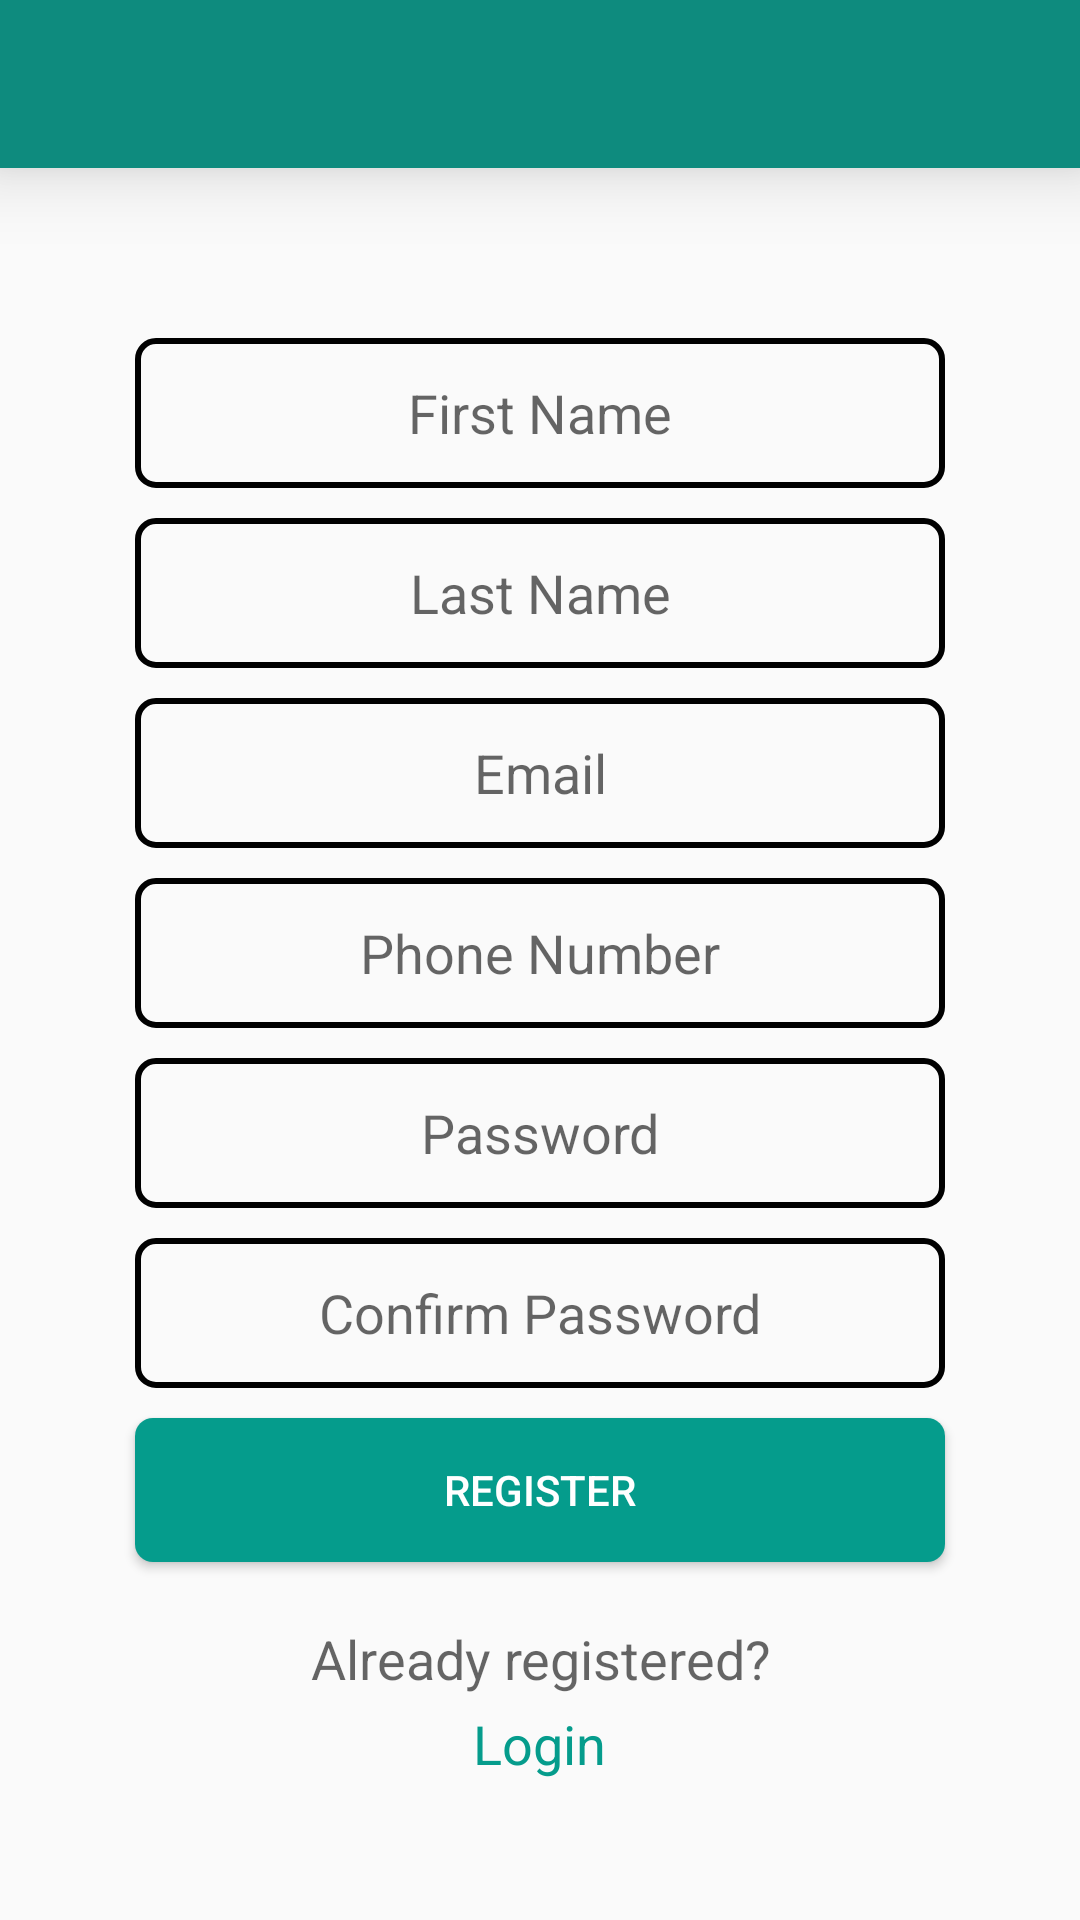

The Android layout XML behind this screen, and the referenced resources:
<!-- AndroidManifest.xml: application theme AppTheme -->
<!-- res/layout/activity_register.xml -->
<?xml version="1.0" encoding="utf-8"?>
<android.support.constraint.ConstraintLayout
    android:id="@+id/reg_l"
    xmlns:android="http://schemas.android.com/apk/res/android"
    xmlns:app="http://schemas.android.com/apk/res-auto"
    xmlns:tools="http://schemas.android.com/tools"
    android:layout_width="match_parent"
    android:layout_height="match_parent"
    tools:context=".user.RegisterActivity">

    <android.support.v7.widget.Toolbar
        android:id="@+id/reg_toolbar"
        android:layout_width="match_parent"
        android:layout_height="wrap_content"
        android:background="@color/colorPrimary"
        android:elevation="15dp" />

    <ProgressBar
        android:id="@+id/reg_pbar"
        android:layout_width="wrap_content"
        android:layout_height="wrap_content"
        android:background="@drawable/prog_box"
        android:minWidth="250dp"
        android:minHeight="100dp"
        app:layout_constraintBottom_toBottomOf="parent"
        app:layout_constraintEnd_toEndOf="@id/linearLayout"
        app:layout_constraintStart_toStartOf="@id/linearLayout"
        app:layout_constraintTop_toTopOf="parent"
        android:elevation="15dp"
        android:visibility="gone"/>

    <LinearLayout
        android:id="@+id/linearLayout"
        android:layout_width="match_parent"
        android:layout_height="wrap_content"
        android:orientation="vertical"
        app:layout_constraintBottom_toBottomOf="parent"
        app:layout_constraintTop_toBottomOf="@id/reg_toolbar">

        <EditText
            android:id="@+id/reg_firstname"
            android:layout_width="match_parent"
            android:layout_height="wrap_content"
            android:layout_gravity="center"
            android:layout_marginStart="@dimen/margin_side"
            android:layout_marginTop="@dimen/margin_top"
            android:layout_marginEnd="@dimen/margin_side"
            android:background="@drawable/input_box"
            android:elevation="8dp"
            android:hint="@string/first_name"
            android:textAlignment="center"
            android:textColor="@color/customTextColor" />

        <EditText
            android:id="@+id/reg_lastname"
            android:layout_width="match_parent"
            android:layout_height="wrap_content"
            android:layout_gravity="center"
            android:layout_marginStart="@dimen/margin_side"
            android:layout_marginTop="@dimen/margin_top"
            android:layout_marginEnd="@dimen/margin_side"
            android:background="@drawable/input_box"
            android:elevation="8dp"
            android:hint="@string/last_name"
            android:textAlignment="center"
            android:textColor="@color/customTextColor" />

        <EditText
            android:id="@+id/reg_email"
            android:layout_width="match_parent"
            android:layout_height="wrap_content"
            android:layout_gravity="center"
            android:layout_marginStart="@dimen/margin_side"
            android:layout_marginTop="@dimen/margin_top"
            android:layout_marginEnd="@dimen/margin_side"
            android:background="@drawable/input_box"
            android:elevation="8dp"
            android:hint="@string/email"
            android:inputType="textEmailAddress"
            android:textAlignment="center"
            android:textColor="@color/customTextColor" />

        <EditText
            android:id="@+id/reg_phone"
            android:layout_width="match_parent"
            android:layout_height="wrap_content"
            android:layout_gravity="center"
            android:layout_marginStart="@dimen/margin_side"
            android:layout_marginTop="@dimen/margin_top"
            android:layout_marginEnd="@dimen/margin_side"
            android:background="@drawable/input_box"
            android:elevation="8dp"
            android:hint="@string/phone_number"
            android:inputType="phone"
            android:textAlignment="center"
            android:textColor="@color/customTextColor" />


        <EditText
            android:id="@+id/reg_pass"
            android:layout_width="match_parent"
            android:layout_height="match_parent"
            android:layout_gravity="center"
            android:layout_marginStart="@dimen/margin_side"
            android:layout_marginTop="@dimen/margin_top"
            android:layout_marginEnd="@dimen/margin_side"
            android:background="@drawable/input_box"
            android:elevation="8dp"
            android:hint="@string/password"
            android:inputType="textPassword"
            android:textAlignment="center"
            android:textColor="@color/customTextColor" />

        <EditText
            android:id="@+id/reg_cpass"
            android:layout_width="match_parent"
            android:layout_height="match_parent"
            android:layout_gravity="center"
            android:layout_marginStart="@dimen/margin_side"
            android:layout_marginTop="@dimen/margin_top"
            android:layout_marginEnd="@dimen/margin_side"
            android:background="@drawable/input_box"
            android:elevation="8dp"
            android:hint="Confirm Password"
            android:inputType="textPassword"
            android:textAlignment="center"
            android:textColor="@color/customTextColor" />

        <Button
            android:id="@+id/reg_button"
            android:layout_width="match_parent"
            android:layout_height="wrap_content"
            android:layout_gravity="center"
            android:layout_marginStart="@dimen/margin_side"
            android:layout_marginTop="@dimen/margin_top"
            android:layout_marginEnd="@dimen/margin_side"
            android:background="@drawable/button_bg_rounded_corners"
            android:elevation="12dp"
            android:text="@string/register"
            android:textAlignment="center"
            android:textColor="@color/btn_text_color" />

        <TextView
            android:layout_width="wrap_content"
            android:layout_height="wrap_content"
            android:layout_gravity="center"
            android:layout_marginTop="20dp"
            android:text="@string/already_registered"
            android:textAlignment="center"
            android:textAppearance="@style/Base.TextAppearance.AppCompat.Medium" />

        <TextView
            android:id="@+id/go_login"
            android:layout_width="wrap_content"
            android:layout_height="wrap_content"
            android:layout_gravity="center"
            android:layout_marginTop="4dp"
            android:text="@string/login"
            android:textAlignment="center"
            android:textAppearance="@style/Base.TextAppearance.AppCompat.Medium"
            android:textColor="@color/colorAccent" />

    </LinearLayout>

</android.support.constraint.ConstraintLayout>
<!-- resources referenced by this layout -->
<resources>
  <color name="btn_text_color">#ffffff</color>
  <color name="colorAccent">#059c8c</color>
  <color name="colorPrimary">#0e8b7e</color>
  <color name="customTextColor">#000000</color>
  <dimen name="margin_side">45dp</dimen>
  <dimen name="margin_top">10dp</dimen>
  <!-- drawable button_bg_rounded_corners (drawable) -->
  <?xml version="1.0" encoding="utf-8"?>
  <selector xmlns:android="http://schemas.android.com/apk/res/android">
      <item>
          <shape android:shape="rectangle">
              <solid android:color="@color/colorAccent"/>
              
              <corners android:radius="@dimen/button_radius" />
          </shape>
      </item>
  </selector>
  <!-- drawable input_box (drawable) -->
  <?xml version="1.0" encoding="utf-8"?>
  <selector xmlns:android="http://schemas.android.com/apk/res/android">
  <item>
      <shape android:shape="rectangle">
          <stroke android:color="@color/customTextColor" android:width="2dp"/>
          <corners android:radius="6dp" />
          <size android:height="50dp" />
      </shape>
  </item>
  </selector>
  <!-- drawable prog_box (drawable) -->
  <?xml version="1.0" encoding="utf-8"?>
  <selector xmlns:android="http://schemas.android.com/apk/res/android">
      <item>
          <shape android:shape="rectangle">
              <solid android:color="@color/progBoxColor"/>
              
              <corners android:radius="15dp" />
          </shape>
      </item>
  </selector>
  <string name="already_registered">Already registered?</string>
  <string name="email">Email</string>
  <string name="first_name">First Name</string>
  <string name="last_name">Last Name</string>
  <string name="login">Login</string>
  <string name="password">Password</string>
  <string name="phone_number">Phone Number</string>
  <string name="register">Register</string>
  <style name="AppTheme" parent="Theme.AppCompat.DayNight.NoActionBar">
          
  
          <item name="colorPrimaryDark">@color/colorPrimaryDark</item>
          <item name="colorPrimary">@color/colorPrimary</item>
          <item name="colorAccent">@color/colorAccent</item>
          <item name="android:textColorPrimary">@color/customTextColor</item>
      </style>
  <dimen name="button_radius">6dp</dimen>
  <color name="progBoxColor">#deffffff</color>
  <color name="colorPrimaryDark">#06685e</color>
</resources>
